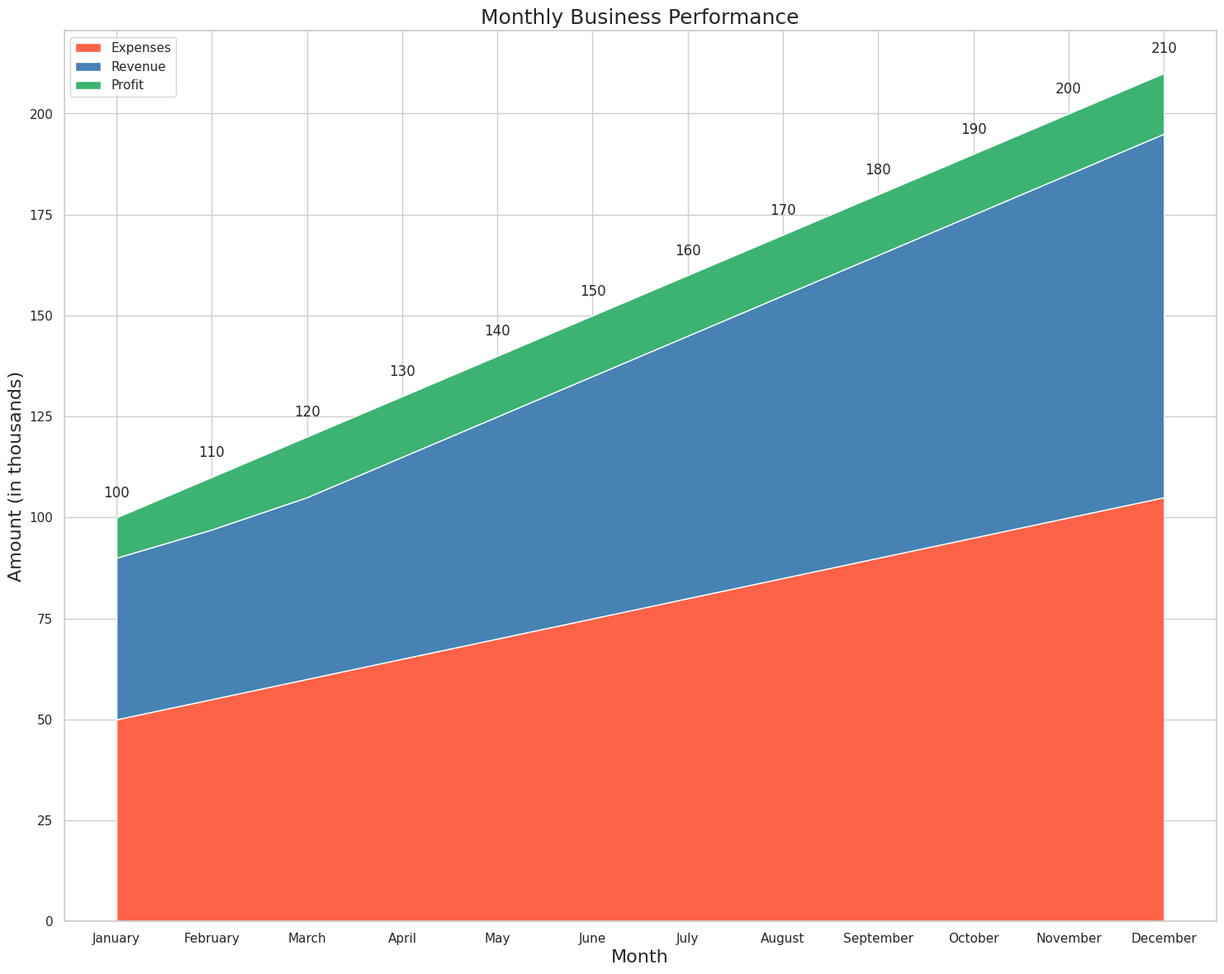

Recreate this plot in Python.

import seaborn as sns
import pandas as pd
import matplotlib.pyplot as plt

# Define the data
data = {
    "Month": ["January", "February", "March", "April", "May", "June", 
              "July", "August", "September", "October", "November", "December"],
    "Expenses": [50, 55, 60, 65, 70, 75, 80, 85, 90, 95, 100, 105],
    "Revenue": [40, 42, 45, 50, 55, 60, 65, 70, 75, 80, 85, 90],
    "Profit": [10, 13, 15, 15, 15, 15, 15, 15, 15, 15, 15, 15]
}

# Create a DataFrame
df = pd.DataFrame(data)

# Set the index to 'Month'
df.set_index('Month', inplace=True)

# Plot the data
sns.set(style="whitegrid")
plt.figure(figsize=(18, 14))
plt.stackplot(df.index, df["Expenses"], df["Revenue"], df["Profit"], 
              colors=['#FF6347', '#4682B4', '#3CB371'], 
              labels=['Expenses', 'Revenue', 'Profit'])
plt.legend(loc='upper left')
plt.title('Monthly Business Performance', fontsize=18)
plt.xlabel('Month', fontsize=16)
plt.ylabel('Amount (in thousands)', fontsize=16)

# Adding Annotations/Labels
for i, row in df.iterrows():
    plt.text(i, row.sum() + 5, str(row.sum()), fontsize=12, horizontalalignment='center')

plt.show()
